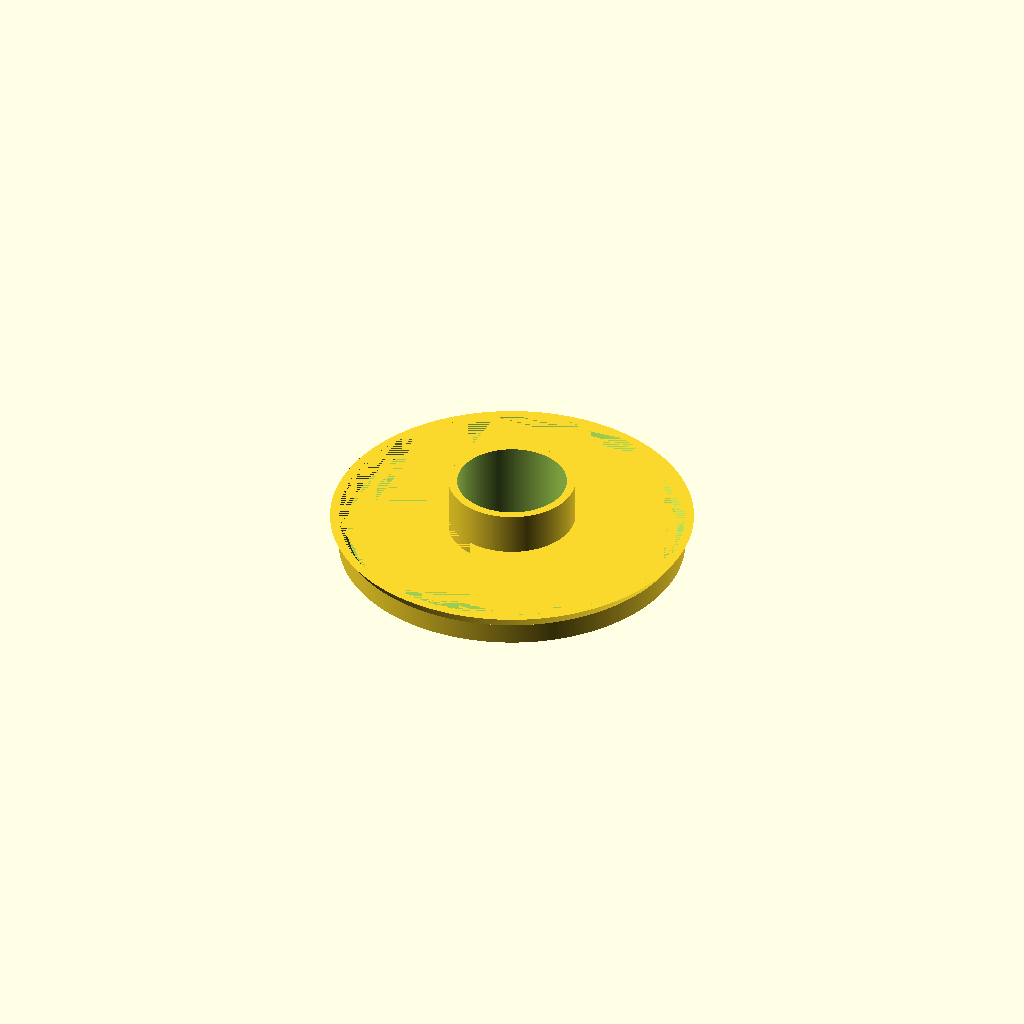
Cell 1: the model at its default parameters.
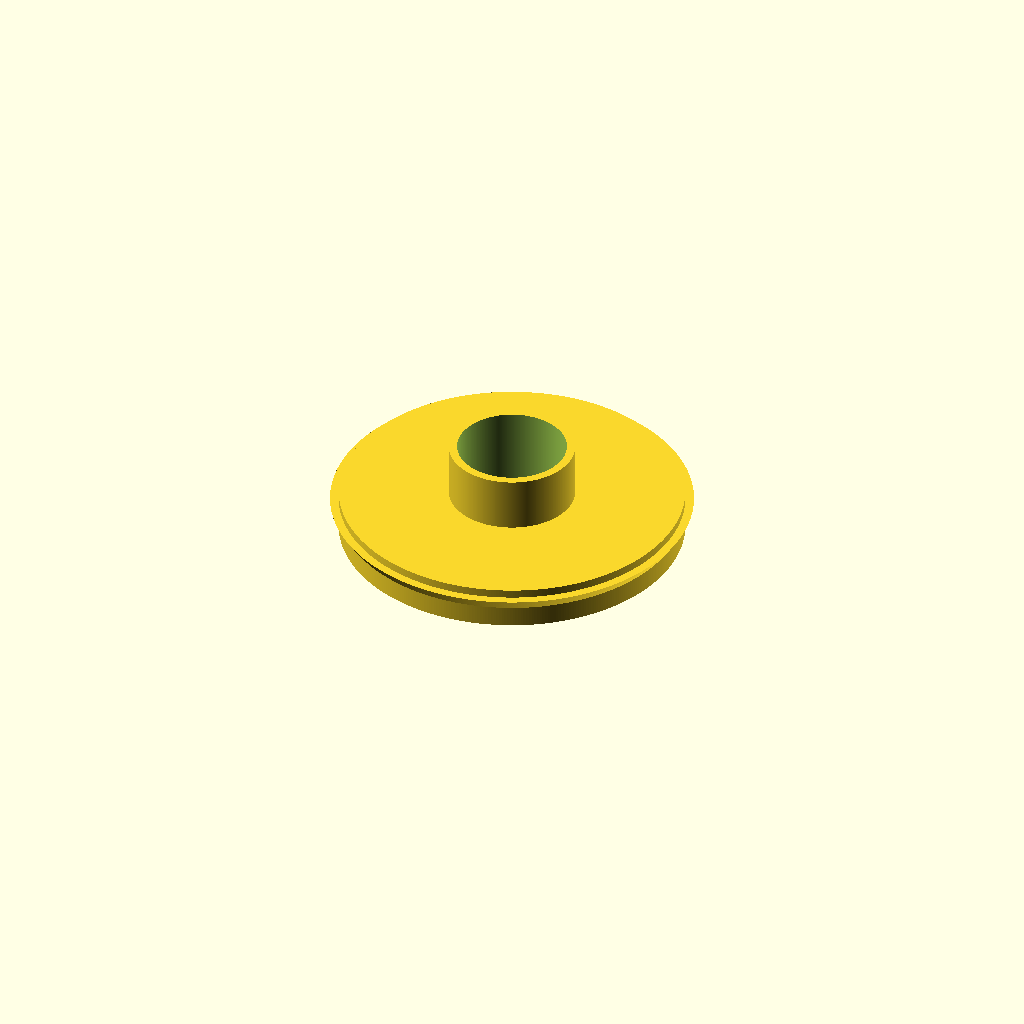
Cell 2 — foot_height set to 10, the other parameters unchanged.
One fixed orthographic camera (rotation 55°, 0°, 25°; colour scheme Cornfield) for every cell.
OpenSCAD source file scadFiles/2095616/3296654.scad:
/*





    Ständer für Paulmann-LED



    08.02.2017                  fp

    

*/



// Auflösung anpassen

//

$fn = 400;

//$fn = 10;



// Höhe des Fusses

//

foot_height = 5;



module Rand()

{

    translate([0, 0, 5])

    {

    linear_extrude(3, scale = 1.05)

    {

        offset(2)

        {

            //square(76, center = true);

            circle(39);

        }

    }

}

}



module InnenRand()

{

    translate([0, 0, 5])

    {

    linear_extrude(3, scale = 1.05)

    {

        offset(2)

        {

            //square(76, center = true);

            circle(37);

        }

    }

}

}



module Grundplatte()

{

    translate([0, 0, 0])

    {

        linear_extrude(foot_height)

        circle(39+2);

    }

}



module Saeule()

{

    translate([0, 0, foot_height])

    linear_extrude(height = 13)

    circle(15);

}



module Innensaeule()

{

    translate([0, 0, 0])

    {

        linear_extrude(height = 25)

        circle(13);

    }

}



module Kabelkanal()

{

    translate([0, -2.5, 0])

    {

        rotate([0,0,90])

        linear_extrude(height = 3)

        square([5,90]);

    }

}



translate([0, 0, foot_height-3])

{

    difference()

    {

        union()

        {

            difference()

            {

                Rand();

                InnenRand();

            }



            Grundplatte();

            Saeule();

        }



       Innensaeule();        

       Kabelkanal();

    }

}
Parameter table extracted from the source (name, type, default, range or options):
foot_height: number, default 5
